Run: headless pygame with SDL's dummy video driver; simulated clock (each Clock.tick advances the game by its frame time, no real sleeping); random seed 0; keys injected as events and as key.get_pressed() state; no mouse input.
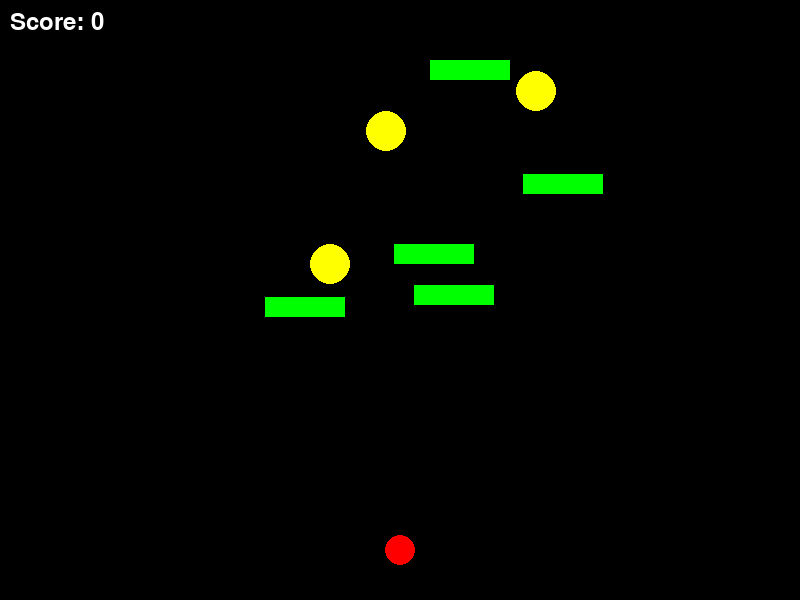
Frame 1 of 4 · flips 1–60 · no input
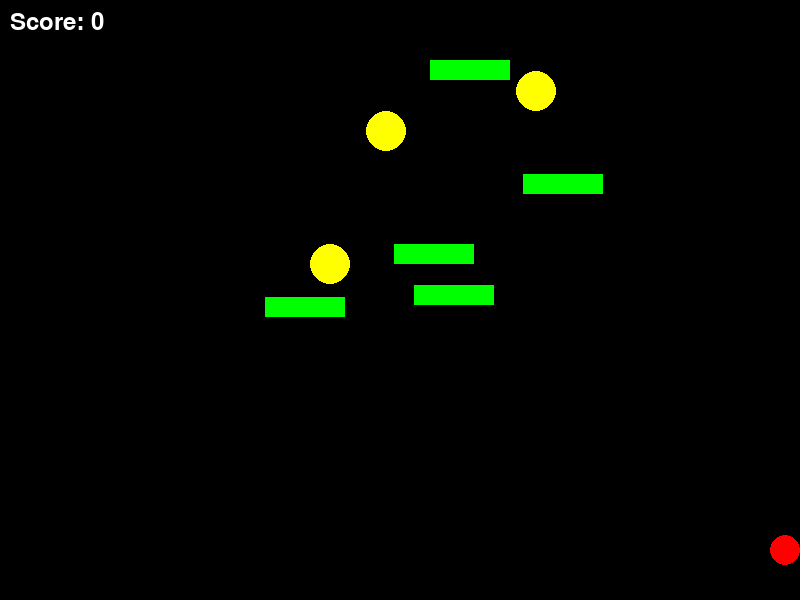
Frame 2 of 4 · flips 61–180 · tapped SPACE, RETURN · held RIGHT (→), D
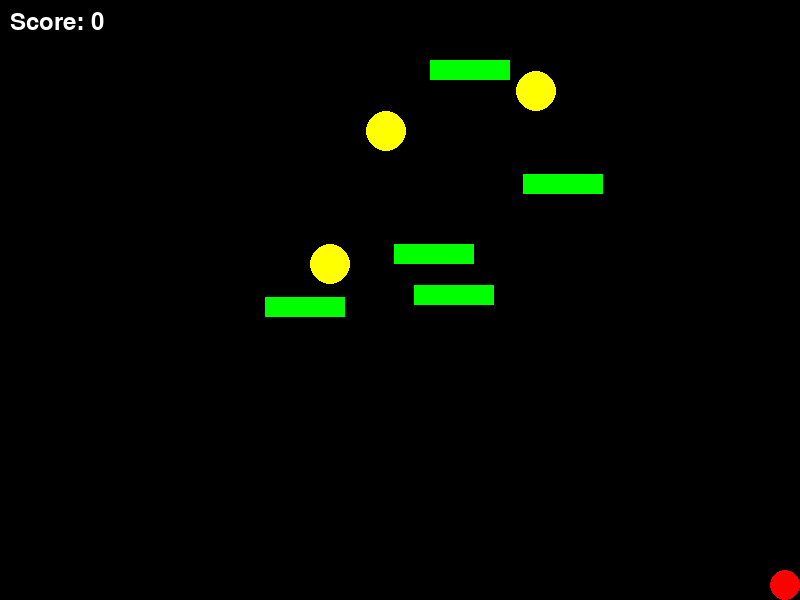
Frame 3 of 4 · flips 181–300 · held DOWN (↓), S
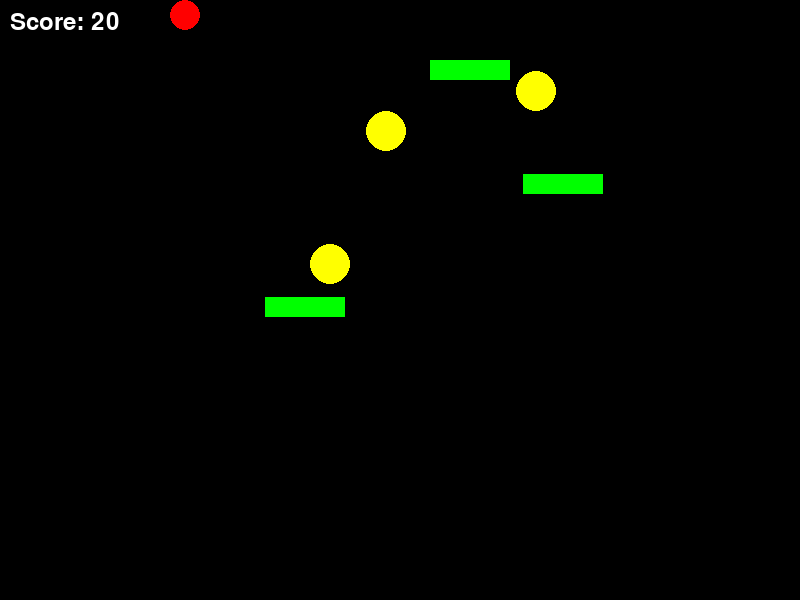
Frame 4 of 4 · flips 301–420 · held LEFT (←), A, UP (↑), W

The pygame program that drew these frames:

import pygame
import random

# Initialize Pygame
pygame.init()

# Screen dimensions
WIDTH, HEIGHT = 800, 600
screen = pygame.display.set_mode((WIDTH, HEIGHT))
pygame.display.set_caption("User-Controlled Bouncy Ball Game")

# Colors
BLACK = (0, 0, 0)
RED = (255, 0, 0)
GREEN = (0, 255, 0)
YELLOW = (255, 255, 0)
WHITE = (255, 255, 255)

# Clock for controlling frame rate
clock = pygame.time.Clock()
FPS = 60

# Ball parameters
ball_radius = 15
ball_pos = [WIDTH // 2, HEIGHT - 50]
ball_speed = 5

# Obstacle parameters
obstacle_width = 80
obstacle_height = 20
obstacles = []
for i in range(5):
    x = random.randint(0, WIDTH - obstacle_width)
    y = random.randint(50, HEIGHT // 2)
    obstacles.append(pygame.Rect(x, y, obstacle_width, obstacle_height))

# Creatures
creature_radius = 20
creatures = []
for i in range(3):
    x = random.randint(creature_radius, WIDTH - creature_radius)
    y = random.randint(creature_radius, HEIGHT // 2)
    creatures.append([x, y])

# Score
score = 0
font = pygame.font.Font(None, 36)

def check_collision(ball, rect):
    return rect.collidepoint(ball[0], ball[1])

# Main game loop
running = True
while running:
    for event in pygame.event.get():
        if event.type == pygame.QUIT:
            running = False

    # Get the current state of all keyboard buttons
    keys = pygame.key.get_pressed()

    # Update ball position based on user input
    if keys[pygame.K_LEFT]:
        ball_pos[0] -= ball_speed
    if keys[pygame.K_RIGHT]:
        ball_pos[0] += ball_speed
    if keys[pygame.K_UP]:
        ball_pos[1] -= ball_speed
    if keys[pygame.K_DOWN]:
        ball_pos[1] += ball_speed

    # Ensure the ball stays within the screen boundaries
    ball_pos[0] = max(ball_radius, min(WIDTH - ball_radius, ball_pos[0]))
    ball_pos[1] = max(ball_radius, min(HEIGHT - ball_radius, ball_pos[1]))

    # Clear screen
    screen.fill(BLACK)

    # Ball collision with obstacles
    for obstacle in obstacles:
        if check_collision(ball_pos, obstacle):
            obstacles.remove(obstacle)
            score += 10

    # Draw obstacles
    for obstacle in obstacles:
        pygame.draw.rect(screen, GREEN, obstacle)

    # Ball collision with creatures
    for creature in creatures:
        dist = ((ball_pos[0] - creature[0])**2 + (ball_pos[1] - creature[1])**2)**0.5
        if dist <= ball_radius + creature_radius:
            creatures.remove(creature)
            score += 20

    # Draw creatures
    for creature in creatures:
        pygame.draw.circle(screen, YELLOW, (creature[0], creature[1]), creature_radius)

    # Draw ball
    pygame.draw.circle(screen, RED, (int(ball_pos[0]), int(ball_pos[1])), ball_radius)

    # Display score
    score_text = font.render(f"Score: {score}", True, WHITE)
    screen.blit(score_text, (10, 10))

    # Update display
    pygame.display.flip()

    # Cap the frame rate
    clock.tick(FPS)

# Quit Pygame
pygame.quit()
